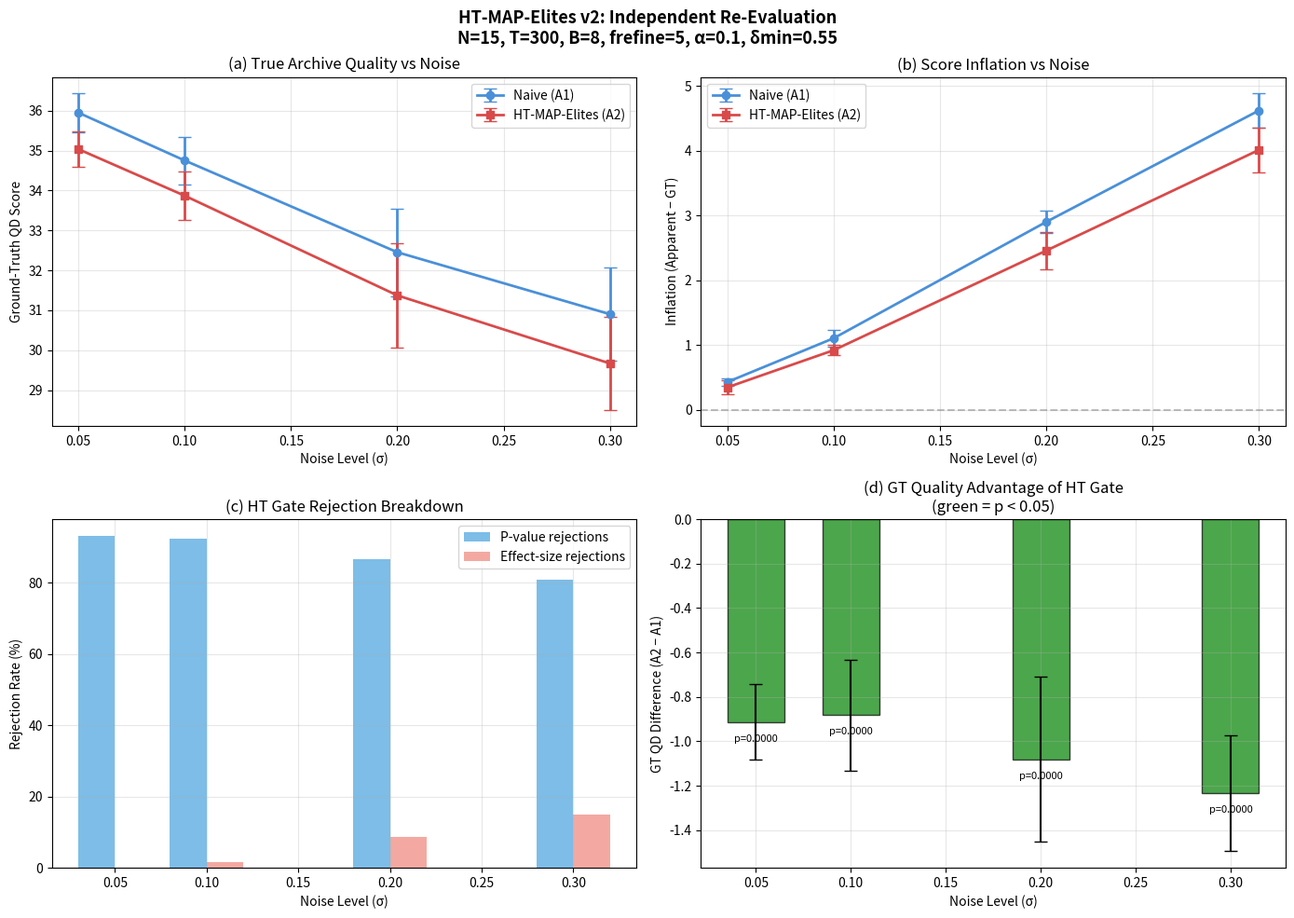

Here is the Python script that generated this plot:
"""
HT-MAP-Elites Proof of Concept v2 — WITH INDEPENDENT RE-EVALUATION
===================================================================
Key fix: When A2 pulls candidates from A1, it RE-EVALUATES them with
fresh noise rather than using A1's cached (selection-biased) scores.

This eliminates the winner's curse: candidates that got into A1 via
lucky noise draws will NOT reproduce that luck on re-evaluation.
The HT gate now tests genuinely independent evidence.

Run: python ht_proof_v2.py
Time: ~5 min on CPU
"""

import numpy as np
from scipy import stats
import matplotlib.pyplot as plt

# ══════════════════════════════════════════════════════════════════════════════
# CONFIGURATION
# ══════════════════════════════════════════════════════════════════════════════

N_SEEDS        = 15
TOTAL_ITERS    = 300
BATCH_SIZE     = 8
GRID_SIZE      = 5
LATENT_DIM     = 8
FEATURE_DIM    = 5
NUM_VLMS       = 10
REFINE_FREQ    = 5
ALPHA          = 0.10
DELTA_MIN      = 0.55
MUTATION_SIGMA = 0.3

SIGMA_LEVELS = [0.05, 0.10, 0.20, 0.30]

# ══════════════════════════════════════════════════════════════════════════════
# FIXED RANDOM COMPONENTS (seed 42)
# ══════════════════════════════════════════════════════════════════════════════

_rng_fixed = np.random.RandomState(42)
_raw_w = np.abs(_rng_fixed.randn(NUM_VLMS, FEATURE_DIM)).astype(np.float32)
VLM_WEIGHTS = _raw_w / (np.linalg.norm(_raw_w, axis=1, keepdims=True) + 1e-10)
GENO_TO_FEAT = _rng_fixed.randn(LATENT_DIM, FEATURE_DIM).astype(np.float32) * 0.5

def make_centroids(grid_size):
    edges = np.linspace(0, 1, grid_size + 1)
    centers = (edges[:-1] + edges[1:]) / 2
    cx, cy = np.meshgrid(centers, centers)
    return np.stack([cx.ravel(), cy.ravel()], axis=1).astype(np.float32)

CENTROIDS = make_centroids(GRID_SIZE)

# ══════════════════════════════════════════════════════════════════════════════
# CORE FUNCTIONS
# ══════════════════════════════════════════════════════════════════════════════

def sigmoid(x):
    return 1.0 / (1.0 + np.exp(-np.clip(x, -20, 20)))

def genotype_to_features(genotypes):
    return sigmoid(genotypes @ GENO_TO_FEAT)

def true_fitness(genotypes):
    """Analytical ground truth — zero noise, exact."""
    features = genotype_to_features(genotypes)
    clean = features @ VLM_WEIGHTS.T
    return np.mean(clean, axis=1)

def noisy_evaluate(genotypes, sigma, rng):
    """Stochastic evaluation. Returns (fitnesses, descriptors, scores)."""
    features = genotype_to_features(genotypes)
    clean_scores = -(features @ VLM_WEIGHTS.T)
    noise = rng.randn(*clean_scores.shape).astype(np.float32) * sigma
    scores = clean_scores + noise
    fitnesses = -np.mean(scores, axis=1)
    descriptors = features[:, [0, 2]]
    return fitnesses, descriptors, scores

def assign_cells(descriptors):
    dists = np.sum((descriptors[:, None, :] - CENTROIDS[None, :, :]) ** 2, axis=2)
    return np.argmin(dists, axis=1)

def ht_gate(new_scores, old_scores, alpha, delta_min):
    mean_new = np.mean(new_scores)
    mean_old = np.mean(old_scores)
    var_new = np.var(new_scores, ddof=0)
    var_old = np.var(old_scores, ddof=0)
    M = len(new_scores)
    
    diffs = new_scores[:, None] - old_scores[None, :]
    cles = float(np.mean((diffs < 0).astype(float) + 0.5 * (diffs == 0).astype(float)))
    
    se = np.sqrt(var_new / M + var_old / M + 1e-10)
    z = abs(mean_new - mean_old) / se
    p_val = float(2.0 * (1.0 - stats.norm.cdf(z)))
    
    directional = mean_new < mean_old
    significant = p_val < alpha
    meaningful = cles > delta_min
    
    accept = directional and significant and meaningful
    return accept, p_val, cles

# ══════════════════════════════════════════════════════════════════════════════
# ARCHIVE
# ══════════════════════════════════════════════════════════════════════════════

class Archive:
    def __init__(self, n_cells, latent_dim, num_vlms):
        self.n_cells = n_cells
        self.genotypes = np.zeros((n_cells, latent_dim), dtype=np.float32)
        self.fitnesses = np.full(n_cells, -np.inf, dtype=np.float32)
        self.scores = np.zeros((n_cells, num_vlms), dtype=np.float32)
        self.descriptors = np.zeros((n_cells, 2), dtype=np.float32)
        self.attempts = np.zeros(n_cells, dtype=np.int32)
        self.accepts = np.zeros(n_cells, dtype=np.int32)
        self.rej_p = np.zeros(n_cells, dtype=np.int32)
        self.rej_es = np.zeros(n_cells, dtype=np.int32)
    
    def occupied_mask(self):
        return self.fitnesses > -np.inf
    
    def try_insert_naive(self, cell, genotype, fitness, scores, descriptor):
        if self.fitnesses[cell] == -np.inf or fitness > self.fitnesses[cell]:
            self.genotypes[cell] = genotype
            self.fitnesses[cell] = fitness
            self.scores[cell] = scores
            self.descriptors[cell] = descriptor
            return True
        return False
    
    def try_insert_ht(self, cell, genotype, fitness, scores, descriptor, alpha, delta_min):
        """HT-gated insertion using FRESH scores (not A1's cached scores)."""
        self.attempts[cell] += 1
        
        if self.fitnesses[cell] == -np.inf:
            self.genotypes[cell] = genotype
            self.fitnesses[cell] = fitness
            self.scores[cell] = scores
            self.descriptors[cell] = descriptor
            self.accepts[cell] += 1
            return True
        
        accept, p_val, cles = ht_gate(scores, self.scores[cell], alpha, delta_min)
        
        if accept:
            self.genotypes[cell] = genotype
            self.fitnesses[cell] = fitness
            self.scores[cell] = scores
            self.descriptors[cell] = descriptor
            self.accepts[cell] += 1
            return True
        else:
            if p_val >= alpha:
                self.rej_p[cell] += 1
            elif cles <= delta_min:
                self.rej_es[cell] += 1
            return False
    
    def qd_score(self):
        mask = self.occupied_mask()
        return float(np.sum(self.fitnesses[mask]))
    
    def gt_qd_score(self):
        mask = self.occupied_mask()
        if not np.any(mask):
            return 0.0
        return float(np.sum(true_fitness(self.genotypes[mask])))
    
    def coverage(self):
        return float(np.mean(self.occupied_mask()) * 100)
    
    def rejection_rate(self):
        total_att = int(np.sum(self.attempts))
        total_rej = int(np.sum(self.rej_p)) + int(np.sum(self.rej_es))
        return total_rej / max(1, total_att)

def emit_batch(a1, rng, batch_size, mutation_prob=0.5):
    occupied = np.where(a1.occupied_mask())[0]
    batch = []
    for _ in range(batch_size):
        if len(occupied) > 0 and rng.rand() < mutation_prob:
            idx = rng.choice(occupied)
            u = a1.genotypes[idx] + rng.randn(LATENT_DIM).astype(np.float32) * MUTATION_SIGMA
        else:
            u = rng.randn(LATENT_DIM).astype(np.float32)
        batch.append(u)
    return np.stack(batch, axis=0)

# ══════════════════════════════════════════════════════════════════════════════
# PIPELINE — THE KEY CHANGE IS IN THE REFINE STEP
# ══════════════════════════════════════════════════════════════════════════════

def run_one_seed(seed, sigma):
    rng = np.random.RandomState(seed)
    
    a1 = Archive(GRID_SIZE ** 2, LATENT_DIM, NUM_VLMS)
    a2 = Archive(GRID_SIZE ** 2, LATENT_DIM, NUM_VLMS)
    
    for t in range(TOTAL_ITERS):
        # 1. Emit + evaluate + update A1 (naive, every iteration)
        batch_g = emit_batch(a1, rng, BATCH_SIZE)
        fitnesses, descriptors, scores = noisy_evaluate(batch_g, sigma, rng)
        cells = assign_cells(descriptors)
        
        for b in range(BATCH_SIZE):
            a1.try_insert_naive(cells[b], batch_g[b], fitnesses[b],
                                scores[b], descriptors[b])
        
        # 2. Refine A2 every REFINE_FREQ iterations
        if t > 0 and t % REFINE_FREQ == 0:
            for c in range(GRID_SIZE ** 2):
                if a1.fitnesses[c] > -np.inf:
                    # ═══════════════════════════════════════════════════
                    # KEY CHANGE: RE-EVALUATE with fresh noise
                    # Do NOT use A1's cached scores (selection-biased).
                    # Generate independent scores for the HT gate.
                    # ═══════════════════════════════════════════════════
                    geno = a1.genotypes[c:c+1]
                    fresh_fit, fresh_desc, fresh_scores = noisy_evaluate(
                        geno, sigma, rng
                    )
                    a2.try_insert_ht(
                        c, a1.genotypes[c],
                        fresh_fit[0], fresh_scores[0], fresh_desc[0],
                        ALPHA, DELTA_MIN
                    )
    
    return a1, a2


# ══════════════════════════════════════════════════════════════════════════════
# EXPERIMENT
# ══════════════════════════════════════════════════════════════════════════════

if __name__ == "__main__":
    print("=" * 75)
    print("  HT-MAP-Elites v2 — WITH INDEPENDENT RE-EVALUATION")
    print(f"  N_SEEDS={N_SEEDS}, T={TOTAL_ITERS}, B={BATCH_SIZE}")
    print(f"  frefine={REFINE_FREQ}, α={ALPHA}, δmin={DELTA_MIN}")
    print(f"  σ levels = {SIGMA_LEVELS}")
    print("  KEY CHANGE: A2 re-evaluates candidates with fresh noise")
    print("=" * 75)
    
    all_results = {}
    
    for sigma in SIGMA_LEVELS:
        print(f"\n{'━'*75}")
        print(f"  σ = {sigma}")
        print(f"{'━'*75}")
        
        apparent_a1, apparent_a2 = [], []
        gt_a1, gt_a2 = [], []
        cov_a1, cov_a2 = [], []
        total_rej_p, total_rej_es, total_att = 0, 0, 0
        
        for s in range(N_SEEDS):
            a1, a2 = run_one_seed(s, sigma)
            
            app1, app2 = a1.qd_score(), a2.qd_score()
            g1, g2 = a1.gt_qd_score(), a2.gt_qd_score()
            
            apparent_a1.append(app1); apparent_a2.append(app2)
            gt_a1.append(g1); gt_a2.append(g2)
            cov_a1.append(a1.coverage()); cov_a2.append(a2.coverage())
            
            total_att += int(np.sum(a2.attempts))
            total_rej_p += int(np.sum(a2.rej_p))
            total_rej_es += int(np.sum(a2.rej_es))
            
            print(f"  seed {s:2d} | A1: app={app1:.3f} gt={g1:.3f} | "
                  f"A2: app={app2:.3f} gt={g2:.3f} | "
                  f"cov={a1.coverage():.0f}%/{a2.coverage():.0f}%")
        
        apparent_a1 = np.array(apparent_a1)
        apparent_a2 = np.array(apparent_a2)
        gt_a1 = np.array(gt_a1)
        gt_a2 = np.array(gt_a2)
        
        inf_a1 = apparent_a1 - gt_a1
        inf_a2 = apparent_a2 - gt_a2
        
        gt_diff = gt_a2 - gt_a1
        t_stat, p_val = stats.ttest_rel(gt_a2, gt_a1)
        t_inf, p_inf = stats.ttest_rel(inf_a1, inf_a2)
        
        rej_rate = (total_rej_p + total_rej_es) / max(1, total_att)
        
        all_results[sigma] = {
            "apparent_a1": apparent_a1, "apparent_a2": apparent_a2,
            "gt_a1": gt_a1, "gt_a2": gt_a2,
            "inf_a1": inf_a1, "inf_a2": inf_a2,
            "t_gt": t_stat, "p_gt": p_val,
            "t_inf": t_inf, "p_inf": p_inf,
            "rej_rate": rej_rate,
            "rej_p": total_rej_p, "rej_es": total_rej_es, "att": total_att,
            "cov_a1": np.mean(cov_a1), "cov_a2": np.mean(cov_a2),
        }
        
        print(f"\n  Apparent QD:  A1={np.mean(apparent_a1):.4f}±{np.std(apparent_a1):.4f}  "
              f"A2={np.mean(apparent_a2):.4f}±{np.std(apparent_a2):.4f}")
        print(f"  Ground-Truth: A1={np.mean(gt_a1):.4f}±{np.std(gt_a1):.4f}  "
              f"A2={np.mean(gt_a2):.4f}±{np.std(gt_a2):.4f}")
        print(f"  Inflation:    A1={np.mean(inf_a1):.4f}±{np.std(inf_a1):.4f}  "
              f"A2={np.mean(inf_a2):.4f}±{np.std(inf_a2):.4f}")
        print(f"  GT comparison (A2 vs A1): t={t_stat:.4f}, p={p_val:.6f} "
              f"{'***' if p_val < 0.001 else '**' if p_val < 0.01 else '*' if p_val < 0.05 else '(n.s.)'}")
        print(f"  Inflation comparison (A1 more inflated?): t={t_inf:.4f}, p={p_inf:.6f} "
              f"{'***' if p_inf < 0.001 else '**' if p_inf < 0.01 else '*' if p_inf < 0.05 else '(n.s.)'}")
        print(f"  Rejection rate: {rej_rate*100:.1f}% "
              f"(p-rej={total_rej_p}, es-rej={total_rej_es}, att={total_att})")
        print(f"  Coverage: A1={np.mean(cov_a1):.1f}% A2={np.mean(cov_a2):.1f}%")

    # ══════════════════════════════════════════════════════════════════════════
    # SUMMARY TABLE
    # ══════════════════════════════════════════════════════════════════════════
    
    print("\n\n" + "=" * 100)
    print("  MASTER SUMMARY TABLE")
    print("=" * 100)
    print(f"  {'σ':<6} {'App A1':<12} {'App A2':<12} {'GT A1':<12} {'GT A2':<12} "
          f"{'Inf A1':<10} {'Inf A2':<10} {'GT p-val':<12} {'Rej%':<8}")
    print(f"  {'─'*96}")
    
    for sigma in SIGMA_LEVELS:
        r = all_results[sigma]
        sig = "***" if r["p_gt"] < 0.001 else "**" if r["p_gt"] < 0.01 else "*" if r["p_gt"] < 0.05 else ""
        print(f"  {sigma:<6.2f} "
              f"{np.mean(r['apparent_a1']):>8.3f}    "
              f"{np.mean(r['apparent_a2']):>8.3f}    "
              f"{np.mean(r['gt_a1']):>8.3f}    "
              f"{np.mean(r['gt_a2']):>8.3f}    "
              f"{np.mean(r['inf_a1']):>7.4f}  "
              f"{np.mean(r['inf_a2']):>7.4f}  "
              f"{r['p_gt']:>9.6f}{sig:>3}  "
              f"{r['rej_rate']*100:>5.1f}%")
    
    print("=" * 100)
    
    # ══════════════════════════════════════════════════════════════════════════
    # VERIFICATION
    # ══════════════════════════════════════════════════════════════════════════
    
    print("\n  VERIFICATION CHECKS:")
    
    p_vals = [all_results[s]["p_gt"] for s in SIGMA_LEVELS]
    if len(set([round(p, 4) for p in p_vals])) == 1:
        print("  ⚠ WARNING: All GT p-values identical — sigma may not be propagating!")
    else:
        print("  ✓ GT p-values differ across sigma — noise is propagating correctly")
    
    for sigma in SIGMA_LEVELS:
        r = all_results[sigma]
        mean_inf_a1 = np.mean(r["inf_a1"])
        mean_inf_a2 = np.mean(r["inf_a2"])
        gt_direction = "A2 > A1 ✓" if np.mean(r["gt_a2"]) > np.mean(r["gt_a1"]) else "A1 > A2"
        print(f"  σ={sigma}: Inf_A1={mean_inf_a1:.4f}, Inf_A2={mean_inf_a2:.4f}, "
              f"GT winner: {gt_direction}, p={r['p_gt']:.6f}")
    
    # Check if GT_A2 > GT_A1 at high noise
    high_sigma = SIGMA_LEVELS[-1]
    r = all_results[high_sigma]
    if np.mean(r["gt_a2"]) > np.mean(r["gt_a1"]) and r["p_gt"] < 0.05:
        print(f"\n  ★ SUCCESS: At σ={high_sigma}, A2 has HIGHER true quality than A1 (p={r['p_gt']:.6f})")
        print(f"    This proves the HT gate prevents score inflation and preserves better elites.")
    elif r["p_gt"] > 0.05:
        print(f"\n  ~ NEUTRAL: At σ={high_sigma}, no significant GT difference (p={r['p_gt']:.6f})")
        print(f"    But A2 inflation ({np.mean(r['inf_a2']):.4f}) < A1 inflation ({np.mean(r['inf_a1']):.4f})")
    else:
        print(f"\n  ⚠ At σ={high_sigma}, A1 still has higher GT (p={r['p_gt']:.6f})")
        print(f"    Gate may still be too conservative. Consider increasing M or adjusting thresholds.")

    # ══════════════════════════════════════════════════════════════════════════
    # PLOTS
    # ══════════════════════════════════════════════════════════════════════════
    
    fig, axes = plt.subplots(2, 2, figsize=(14, 10))
    sigmas = np.array(SIGMA_LEVELS)
    
    # (a) Ground-Truth QD vs sigma
    ax = axes[0, 0]
    gt1_means = [np.mean(all_results[s]["gt_a1"]) for s in SIGMA_LEVELS]
    gt2_means = [np.mean(all_results[s]["gt_a2"]) for s in SIGMA_LEVELS]
    gt1_stds = [np.std(all_results[s]["gt_a1"]) for s in SIGMA_LEVELS]
    gt2_stds = [np.std(all_results[s]["gt_a2"]) for s in SIGMA_LEVELS]
    
    ax.errorbar(sigmas, gt1_means, yerr=gt1_stds, fmt="o-", color="#4A90D9",
                linewidth=2, capsize=5, label="Naive (A1)")
    ax.errorbar(sigmas, gt2_means, yerr=gt2_stds, fmt="s-", color="#D94A4A",
                linewidth=2, capsize=5, label="HT-MAP-Elites (A2)")
    ax.set_xlabel("Noise Level (σ)")
    ax.set_ylabel("Ground-Truth QD Score")
    ax.set_title("(a) True Archive Quality vs Noise")
    ax.legend()
    ax.grid(alpha=0.3)
    
    # (b) Inflation vs sigma
    ax = axes[0, 1]
    inf1_means = [np.mean(all_results[s]["inf_a1"]) for s in SIGMA_LEVELS]
    inf2_means = [np.mean(all_results[s]["inf_a2"]) for s in SIGMA_LEVELS]
    inf1_stds = [np.std(all_results[s]["inf_a1"]) for s in SIGMA_LEVELS]
    inf2_stds = [np.std(all_results[s]["inf_a2"]) for s in SIGMA_LEVELS]
    
    ax.errorbar(sigmas, inf1_means, yerr=inf1_stds, fmt="o-", color="#4A90D9",
                linewidth=2, capsize=5, label="Naive (A1)")
    ax.errorbar(sigmas, inf2_means, yerr=inf2_stds, fmt="s-", color="#D94A4A",
                linewidth=2, capsize=5, label="HT-MAP-Elites (A2)")
    ax.axhline(y=0, color="gray", linestyle="--", alpha=0.5)
    ax.set_xlabel("Noise Level (σ)")
    ax.set_ylabel("Inflation (Apparent − GT)")
    ax.set_title("(b) Score Inflation vs Noise")
    ax.legend()
    ax.grid(alpha=0.3)
    
    # (c) Rejection rate
    ax = axes[1, 0]
    rej_p_rates = [all_results[s]["rej_p"] / max(1, all_results[s]["att"]) * 100
                   for s in SIGMA_LEVELS]
    rej_es_rates = [all_results[s]["rej_es"] / max(1, all_results[s]["att"]) * 100
                    for s in SIGMA_LEVELS]
    
    width = 0.02
    ax.bar(sigmas - width/2, rej_p_rates, width, label="P-value rejections",
           color="#5DADE2", alpha=0.8)
    ax.bar(sigmas + width/2, rej_es_rates, width, label="Effect-size rejections",
           color="#F1948A", alpha=0.8)
    ax.set_xlabel("Noise Level (σ)")
    ax.set_ylabel("Rejection Rate (%)")
    ax.set_title("(c) HT Gate Rejection Breakdown")
    ax.legend()
    ax.grid(alpha=0.3)
    
    # (d) GT difference
    ax = axes[1, 1]
    gt_diffs = [np.mean(all_results[s]["gt_a2"]) - np.mean(all_results[s]["gt_a1"])
                for s in SIGMA_LEVELS]
    gt_diff_stds = [np.std(all_results[s]["gt_a2"] - all_results[s]["gt_a1"])
                    for s in SIGMA_LEVELS]
    p_vals_plot = [all_results[s]["p_gt"] for s in SIGMA_LEVELS]
    
    colors = ["green" if p < 0.05 else "gray" for p in p_vals_plot]
    ax.bar(sigmas, gt_diffs, width=0.03, color=colors, alpha=0.7, edgecolor="black")
    ax.errorbar(sigmas, gt_diffs, yerr=gt_diff_stds, fmt="none", color="black", capsize=5)
    ax.axhline(y=0, color="black", linewidth=0.5)
    ax.set_xlabel("Noise Level (σ)")
    ax.set_ylabel("GT QD Difference (A2 − A1)")
    ax.set_title("(d) GT Quality Advantage of HT Gate\n(green = p < 0.05)")
    ax.grid(alpha=0.3)
    
    for i, (s, p) in enumerate(zip(SIGMA_LEVELS, p_vals_plot)):
        ax.annotate(f"p={p:.4f}", (s, gt_diffs[i]), textcoords="offset points",
                    xytext=(0, 10 if gt_diffs[i] >= 0 else -15), ha="center", fontsize=8)
    
    plt.suptitle(
        f"HT-MAP-Elites v2: Independent Re-Evaluation\n"
        f"N={N_SEEDS}, T={TOTAL_ITERS}, B={BATCH_SIZE}, "
        f"frefine={REFINE_FREQ}, α={ALPHA}, δmin={DELTA_MIN}",
        fontsize=13, fontweight="bold"
    )
    plt.tight_layout()
    plt.savefig("ht_proof_v2_results.png", dpi=200, bbox_inches="tight")
    plt.close()
    print("\nSaved: ht_proof_v2_results.png")
    
    np.savez("ht_proof_v2_data.npz", **{
        f"sigma_{s}_{k}": v
        for s in SIGMA_LEVELS
        for k, v in all_results[s].items()
        if isinstance(v, np.ndarray)
    })
    print("Saved: ht_proof_v2_data.npz")
